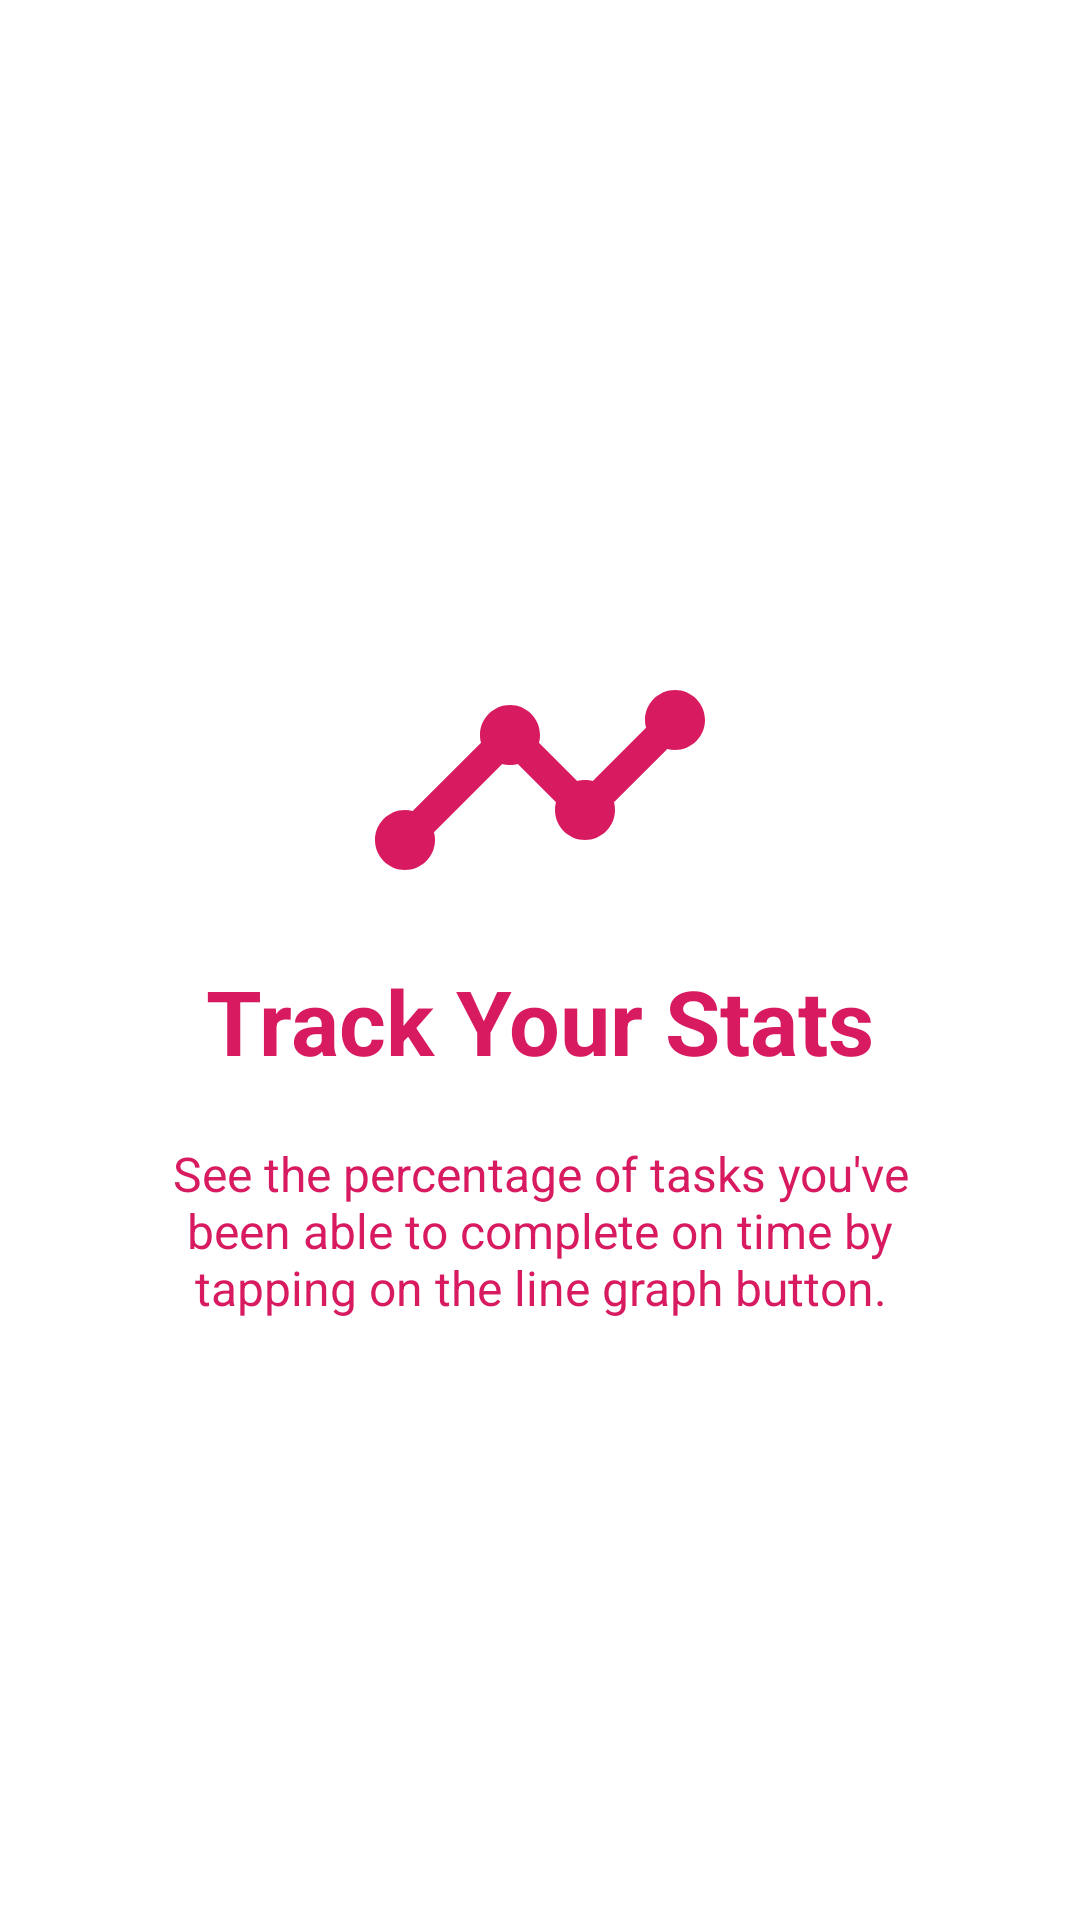

Produce the Android XML layout that renders to this screen, including the resource entries it uses.
<!-- AndroidManifest.xml: application theme AppTheme2 -->
<!-- res/layout/welcome_slide4.xml -->
<?xml version="1.0" encoding="utf-8"?>
<RelativeLayout xmlns:android="http://schemas.android.com/apk/res/android"
    android:layout_width="match_parent"
    android:layout_height="match_parent"
    android:background="@color/white">
    <LinearLayout
        android:layout_width="wrap_content"
        android:layout_height="wrap_content"
        android:layout_centerInParent="true"
        android:gravity="center_horizontal"
        android:orientation="vertical">

        <ImageView
            android:layout_width="@dimen/img_width_height"
            android:layout_height="@dimen/img_width_height"
            android:src="@drawable/ic_stats_pink" />

        <TextView
            android:layout_width="wrap_content"
            android:layout_height="wrap_content"
            android:text="@string/slide_4_title"
            android:textColor="@color/colorAccent"
            android:textSize="@dimen/slide_title"
            android:textStyle="bold" />

        <TextView
            android:layout_width="wrap_content"
            android:layout_height="wrap_content"
            android:layout_marginTop="20dp"
            android:paddingLeft="@dimen/desc_padding"
            android:paddingRight="@dimen/desc_padding"
            android:text="@string/slide_4_desc"
            android:textAlignment="center"
            android:textColor="@color/colorAccent"
            android:textSize="@dimen/slide_desc" />

    </LinearLayout>



</RelativeLayout>
<!-- resources referenced by this layout -->
<resources>
  <color name="colorAccent">#D81B60</color>
  <color name="white">#ffffff</color>
  <dimen name="desc_padding">40dp</dimen>
  <dimen name="img_width_height">120dp</dimen>
  <dimen name="slide_desc">16dp</dimen>
  <dimen name="slide_title">30dp</dimen>
  <!-- drawable ic_stats_pink (drawable) -->
  <vector android:height="24dp" android:tint="#D81B60"
      android:viewportHeight="24.0" android:viewportWidth="24.0"
      android:width="24dp" xmlns:android="http://schemas.android.com/apk/res/android">
      <path android:fillColor="#FF000000" android:pathData="M23,8c0,1.1 -0.9,2 -2,2 -0.18,0 -0.35,-0.02 -0.51,-0.07l-3.56,3.55c0.05,0.16 0.07,0.34 0.07,0.52 0,1.1 -0.9,2 -2,2s-2,-0.9 -2,-2c0,-0.18 0.02,-0.36 0.07,-0.52l-2.55,-2.55c-0.16,0.05 -0.34,0.07 -0.52,0.07s-0.36,-0.02 -0.52,-0.07l-4.55,4.56c0.05,0.16 0.07,0.33 0.07,0.51 0,1.1 -0.9,2 -2,2s-2,-0.9 -2,-2 0.9,-2 2,-2c0.18,0 0.35,0.02 0.51,0.07l4.56,-4.55C8.02,9.36 8,9.18 8,9c0,-1.1 0.9,-2 2,-2s2,0.9 2,2c0,0.18 -0.02,0.36 -0.07,0.52l2.55,2.55c0.16,-0.05 0.34,-0.07 0.52,-0.07s0.36,0.02 0.52,0.07l3.55,-3.56C19.02,8.35 19,8.18 19,8c0,-1.1 0.9,-2 2,-2s2,0.9 2,2z"/>
  </vector>
  <string name="slide_4_desc">See the percentage of tasks you\'ve been able to complete on time by tapping on the line graph button.</string>
  <string name="slide_4_title">Track Your Stats</string>
  <style name="AppTheme2" parent="Theme.AppCompat.Light.DarkActionBar">
          
          <item name="actionBarTheme">@style/MyActionBar2</item>
          <item name="android:background">@color/white</item>
          <item name="colorPrimary">@color/white</item>
          <item name="colorPrimaryDark">@color/grey</item>
          <item name="colorAccent">@color/colorAccent</item>
      </style>
  <style name="MyActionBar2" parent="@style/Widget.AppCompat.ActionBar">
          <item name="android:titleTextStyle">@style/MyActionBarTitleText</item>
          <item name="android:textColorPrimary">@color/grey2</item>
          <item name="android:background">@color/white </item>
          
          <item name="titleTextStyle">@style/MyActionBarTitleText</item>
      </style>
  <color name="grey">#ACACAC</color>
  <style name="MyActionBarTitleText" parent="@style/TextAppearance.AppCompat.Widget.ActionBar.Title">
          <item name="android:textColor">@color/white</item>
          
      </style>
  <color name="grey2">#707070</color>
</resources>
